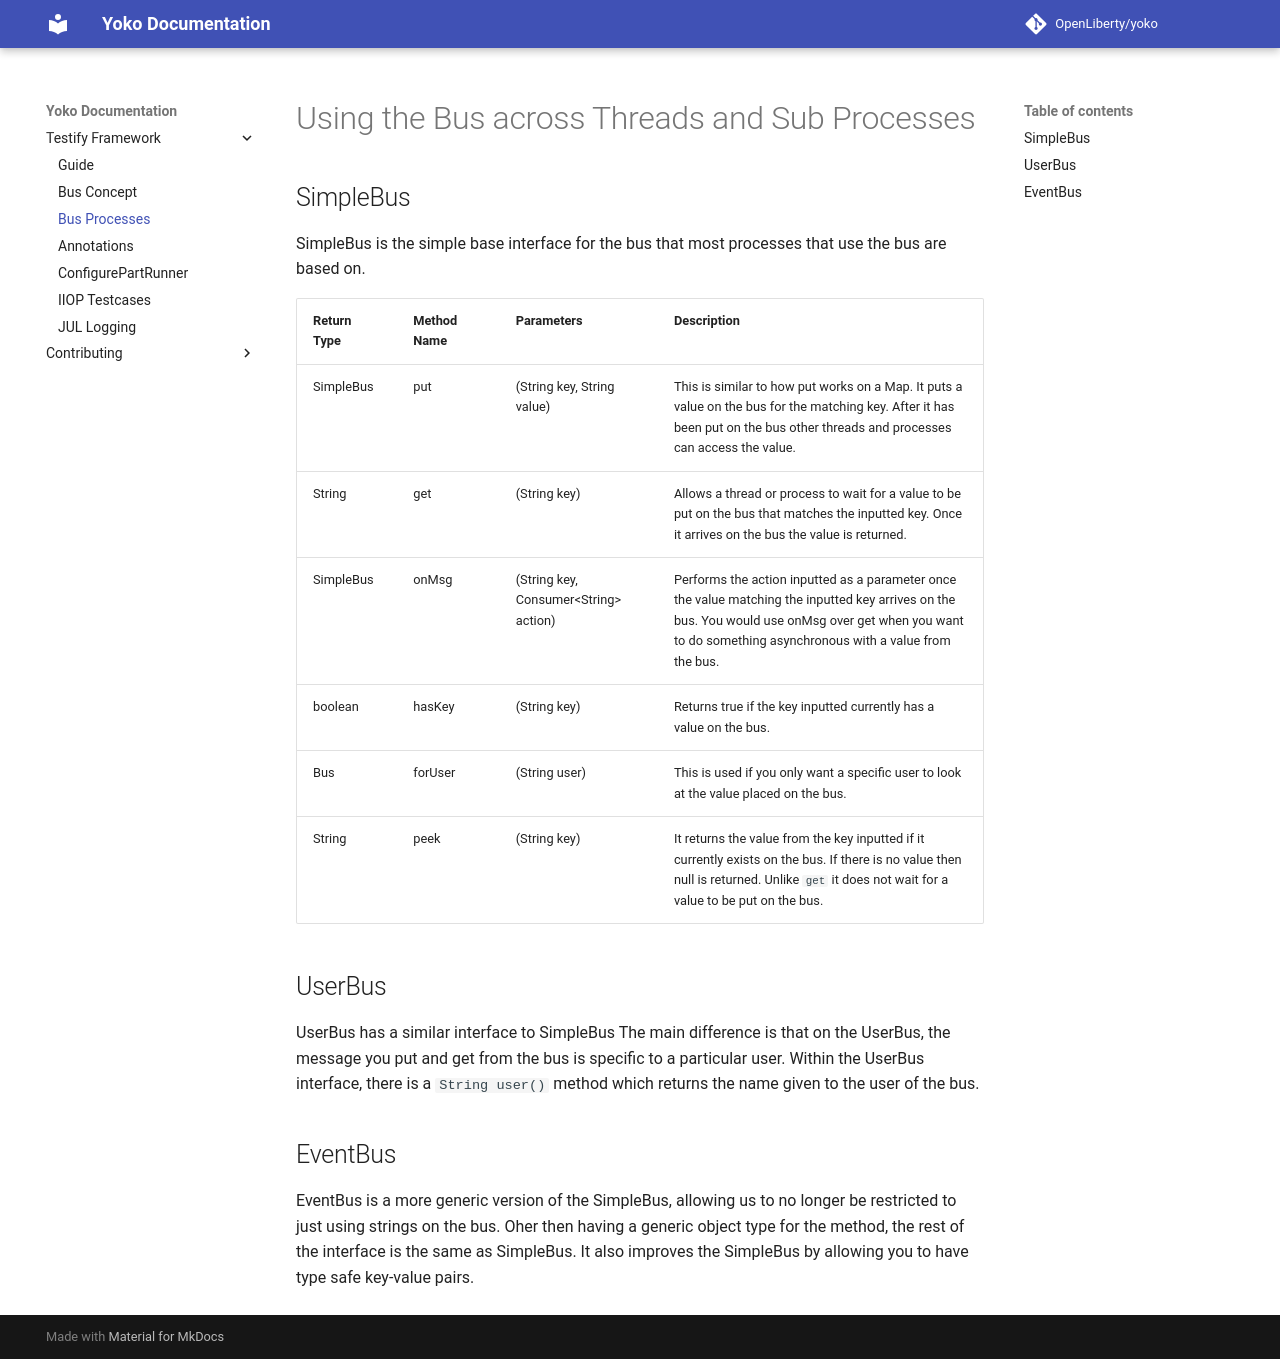

repository: OpenLiberty/yoko · page: testify/bus-processes/index.html · generator: mkdocs

# Using the Bus across Threads and Sub Processes

## SimpleBus

SimpleBus is the simple base interface for the bus that most processes that use the bus are based on.

| Return Type |	Method Name | Parameters | Description |
| ----------- | ----------- | ---------- | ----------- |
| SimpleBus | put | (String key, String value) | This is similar to how put works on a Map. It puts a value on the bus for the matching key. After it has been put on the bus other threads and processes can access the value. |
| String | get | (String key) | Allows a thread or process to wait for a value to be put on the bus that matches the inputted key. Once it arrives on the bus the value is returned. |
| SimpleBus | onMsg | (String key, Consumer<String\> action) | Performs the action inputted as a parameter once the value matching the inputted key arrives on the bus. You would use onMsg over get when you want to do something asynchronous with a value from the bus. |
| boolean | hasKey | (String key) | Returns true if the key inputted currently has a value on the bus. |
| Bus | forUser | (String user) | This is used if you only want a specific user to look at the value placed on the bus. |
| String | peek | (String key) | It returns the value from the key inputted if it currently exists on the bus. If there is no value then null is returned. Unlike `get` it does not wait for a value to be put on the bus. |


## UserBus

UserBus has a similar interface to SimpleBus The main difference is that on the UserBus, the message you put and get from the bus is specific to a particular user. Within the UserBus interface, there is a `String user()` method which returns the name given to the user of the bus.

## EventBus

EventBus is a more generic version of the SimpleBus, allowing us to no longer be restricted to just using strings on the bus. Oher then having a generic object type for the method, the rest of the interface is the same as SimpleBus. It also improves the SimpleBus by allowing you to have type safe key-value pairs.
